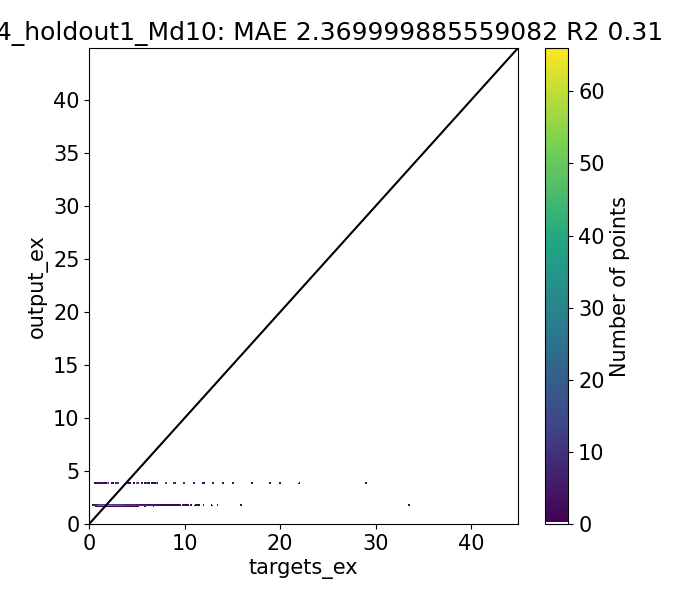

The file beside this chart, header and first rows:
Target, Output, Diff
1.08, 1.713, -0.633
1.19, 1.713, -0.523
1.6, 1.713, -0.113
0.684, 1.713, -1.029
0.93, 1.713, -0.783
2.0, 3.825, -1.825
2.0, 3.825, -1.825
1.285, 1.713, -0.428
1.71, 1.713, -0.003017
1.954, 1.713, 0.241
1.61, 1.713, -0.103
2.507, 1.713, 0.7936
0.9462, 1.713, -0.7668
1.587, 1.713, -0.1264
1.138, 3.825, -2.687
3.0, 3.825, -0.8253
2.0, 3.825, -1.825
1.686, 1.713, -0.02718
2.074, 1.713, 0.3611
3.153, 1.713, 1.439
0.56, 1.713, -1.153
1.214, 1.713, -0.4991
2.434, 1.713, 0.7211
1.437, 3.825, -2.389
5.0, 3.825, 1.175
2.0, 3.825, -1.825
4.353, -0.3898, 4.743
3.221, -0.3898, 3.611
4.867, -0.3898, 5.257
3.473, -0.3898, 3.862
2.01, 1.713, 0.297
1.991, 1.713, 0.2781
2.635, 1.713, 0.922
4.236, 1.713, 2.523
1.298, 1.713, -0.4152
1.658, 1.713, -0.05478
3.214, 1.713, 1.501
1.807, 3.825, -2.019
7.0, 3.825, 3.175
2.0, 3.825, -1.825
3.776, -0.3898, 4.166
2.968, -0.3898, 3.358
4.778, -0.3898, 5.168
3.739, -0.3898, 4.129
1.816, 1.713, 0.1028
1.69, 1.713, -0.02302
2.458, 1.713, 0.745
2.75, 1.713, 1.037
3.558, 1.713, 1.845
1.017, 1.713, -0.6964
1.51, 1.713, -0.2034
2.624, 1.713, 0.9111
1.42, 3.825, -2.405
5.0, 3.825, 1.175
2.0, 3.825, -1.825
1.597, 1.713, -0.1164
2.12, 1.713, 0.407
2.225, 1.713, 0.512
1.58, 1.713, -0.133
3.522, 1.713, 1.809
... 1,476 more rows
